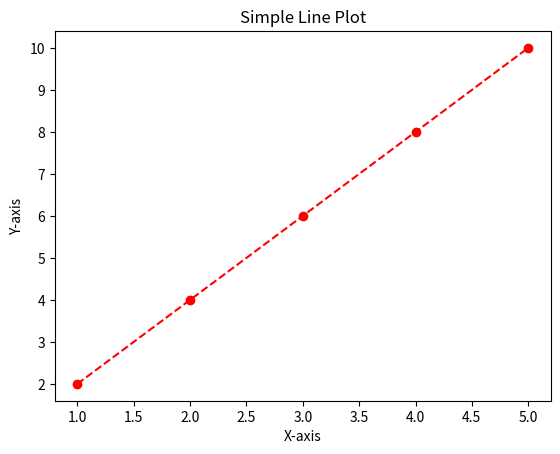

Reproduce this figure in Python.
import matplotlib.pyplot as plt
import numpy as np

x = [1, 2, 3, 4, 5]
y = [2, 4, 6, 8, 10]

plt.plot(x, y , color = "red", marker = "o", linestyle = "--")
plt.title("Simple Line Plot")
plt.xlabel("X-axis")
plt.ylabel("Y-axis")
plt.show()
